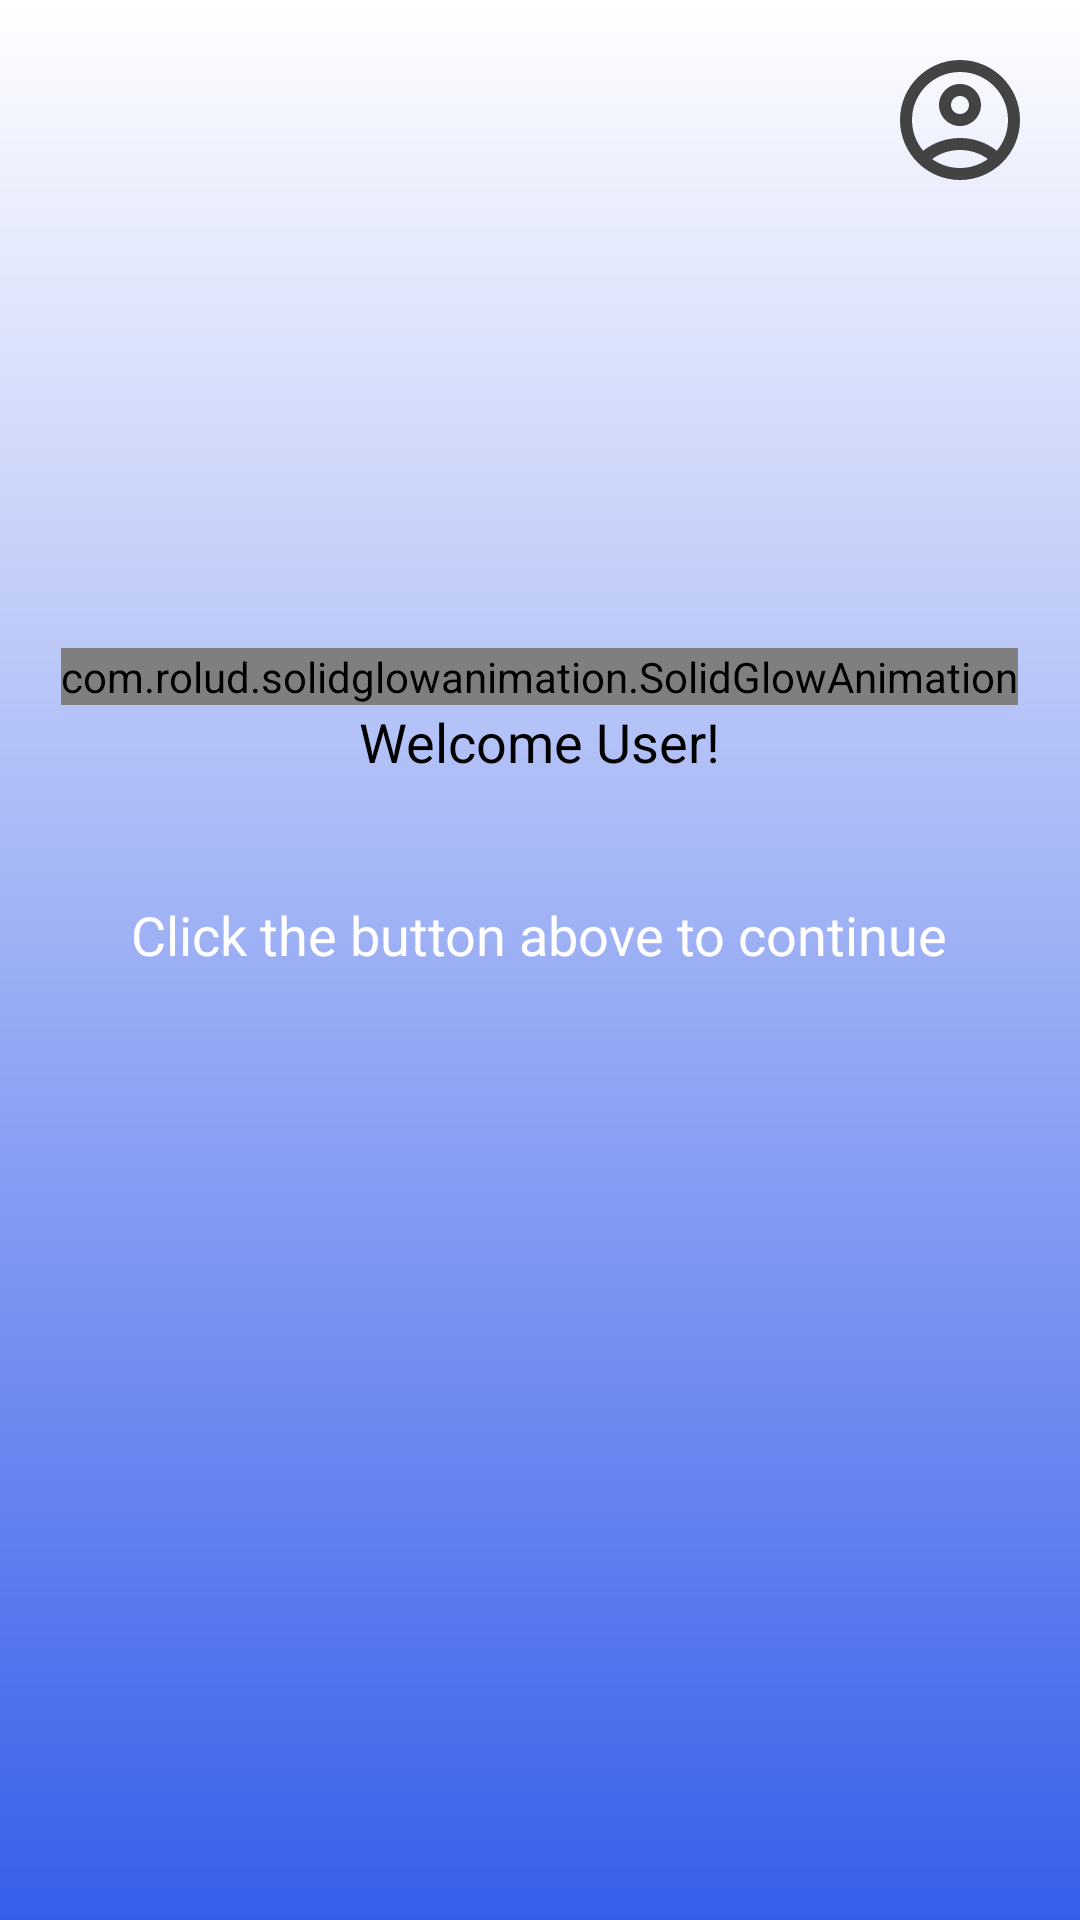

The Android layout XML behind this screen, and the referenced resources:
<!-- AndroidManifest.xml: application theme Theme.InstaTutor -->
<!-- res/layout/activity_main.xml -->
<?xml version="1.0" encoding="utf-8"?>
<RelativeLayout
    xmlns:android="http://schemas.android.com/apk/res/android"
    xmlns:app="http://schemas.android.com/apk/res-auto"
    xmlns:tools="http://schemas.android.com/tools"
    android:layout_width="match_parent"
    android:layout_height="match_parent"
    android:background="@drawable/main_background_gradient"
    tools:context=".MainActivity"
    tools:ignore="HardcodedText, ContentDescription">

    <LinearLayout
        android:layout_width="wrap_content"
        android:layout_height="wrap_content"
        android:layout_marginTop="16dp"
        android:layout_marginEnd="16dp"
        android:layout_alignParentEnd="true"
        android:orientation="vertical">

        <ImageView
            android:id="@+id/account_button"
            android:clickable="true"
            android:focusable="true"
            android:foreground="?attr/selectableItemBackgroundBorderless"
            android:layout_width="wrap_content"
            android:layout_height="wrap_content"
            android:src="@drawable/ic_outline_account_circle_24"/>

    </LinearLayout>

    <LinearLayout
        android:layout_width="match_parent"
        android:layout_height="wrap_content"
        android:layout_centerInParent="true"
        android:gravity="center_horizontal"
        android:layout_marginBottom="80dp"
        android:paddingBottom="100dp"
        android:orientation="vertical">

















        <com.rolud.solidglowanimation.SolidGlowAnimation
            android:id="@+id/glow_animation"
            android:layout_width="wrap_content"
            android:layout_height="wrap_content"
            app:layers="5"
            app:color1="#4166EC"
            app:color2="#5777EE"
            app:color3="#7791F1"
            app:color4="#93A8F3"
            app:color5="#AEBEF5"
            app:duration="2000"
            app:scaleMax="1.5"
            android:radius="120dp">

        <com.example.instatutor.CircularTextView
            android:id="@+id/circular_textview"
            android:layout_width="wrap_content"
            android:layout_height="wrap_content"
            android:clickable="true"
            android:foreground="?attr/selectableItemBackgroundBorderless"
            android:focusable="true"
            android:layout_margin="50dp"
            android:text="Find\nTutor"
            android:textStyle="bold"
            android:textSize="48sp"
            android:layout_gravity="center"
            android:gravity="center"
            android:padding="60dp"
            android:textColor="@color/white"/>

    </com.rolud.solidglowanimation.SolidGlowAnimation>


    <TextView
        android:id="@+id/welcome_text"
        android:layout_width="wrap_content"
        android:layout_height="wrap_content"
        android:layout_marginBottom="40dp"
        android:text="Welcome User!"
        android:textSize="18sp"
        android:textColor="@color/black" />

    <TextView
        android:id="@+id/directional_text"
        android:layout_width="wrap_content"
        android:layout_height="wrap_content"
        android:text="Click the button above to continue"
        android:textSize="18sp"
        android:textColor="@color/white"/>

    </LinearLayout>
</RelativeLayout>
<!-- resources referenced by this layout -->
<resources>
  <color name="black">#FF000000</color>
  <color name="white">#FFFFFFFF</color>
  <!-- drawable ic_outline_account_circle_24 (drawable) -->
  <vector android:height="48dp" android:tint="#434343"
      android:viewportHeight="24" android:viewportWidth="24"
      android:width="48dp" xmlns:android="http://schemas.android.com/apk/res/android">
      <path android:fillColor="@android:color/white" android:pathData="M12,2C6.48,2 2,6.48 2,12s4.48,10 10,10s10,-4.48 10,-10S17.52,2 12,2zM7.35,18.5C8.66,17.56 10.26,17 12,17s3.34,0.56 4.65,1.5C15.34,19.44 13.74,20 12,20S8.66,19.44 7.35,18.5zM18.14,17.12L18.14,17.12C16.45,15.8 14.32,15 12,15s-4.45,0.8 -6.14,2.12l0,0C4.7,15.73 4,13.95 4,12c0,-4.42 3.58,-8 8,-8s8,3.58 8,8C20,13.95 19.3,15.73 18.14,17.12z"/>
      <path android:fillColor="@android:color/white" android:pathData="M12,6c-1.93,0 -3.5,1.57 -3.5,3.5S10.07,13 12,13s3.5,-1.57 3.5,-3.5S13.93,6 12,6zM12,11c-0.83,0 -1.5,-0.67 -1.5,-1.5S11.17,8 12,8s1.5,0.67 1.5,1.5S12.83,11 12,11z"/>
  </vector>
  <!-- drawable main_background_gradient (drawable) -->
  <?xml version="1.0" encoding="utf-8"?>
  <shape
      android:shape = "rectangle"
      xmlns:android = "http://schemas.android.com/apk/res/android" >
  
      <gradient
          android:startColor = "#FFFFFF"
          android:endColor = "#385FEB"
          android:angle = "270"
          android:type = "linear"/>
  </shape>
  <style name="Theme.InstaTutor" parent="Theme.MaterialComponents.Light.NoActionBar">
          
          <item name="colorPrimary">@color/main_blue</item>
          <item name="colorPrimaryVariant">@color/purple_700</item>
          <item name="colorOnPrimary">@color/white</item>
          
          <item name="colorSecondary">@color/main_blue</item>
          <item name="colorSecondaryVariant">@color/main_blue</item>
          <item name="colorOnSecondary">@color/black</item>
          
          <item name="android:statusBarColor">@color/main_blue</item>
          
      </style>
  <color name="main_blue">#385FEB</color>
  <color name="purple_700">#FF3700B3</color>
</resources>
